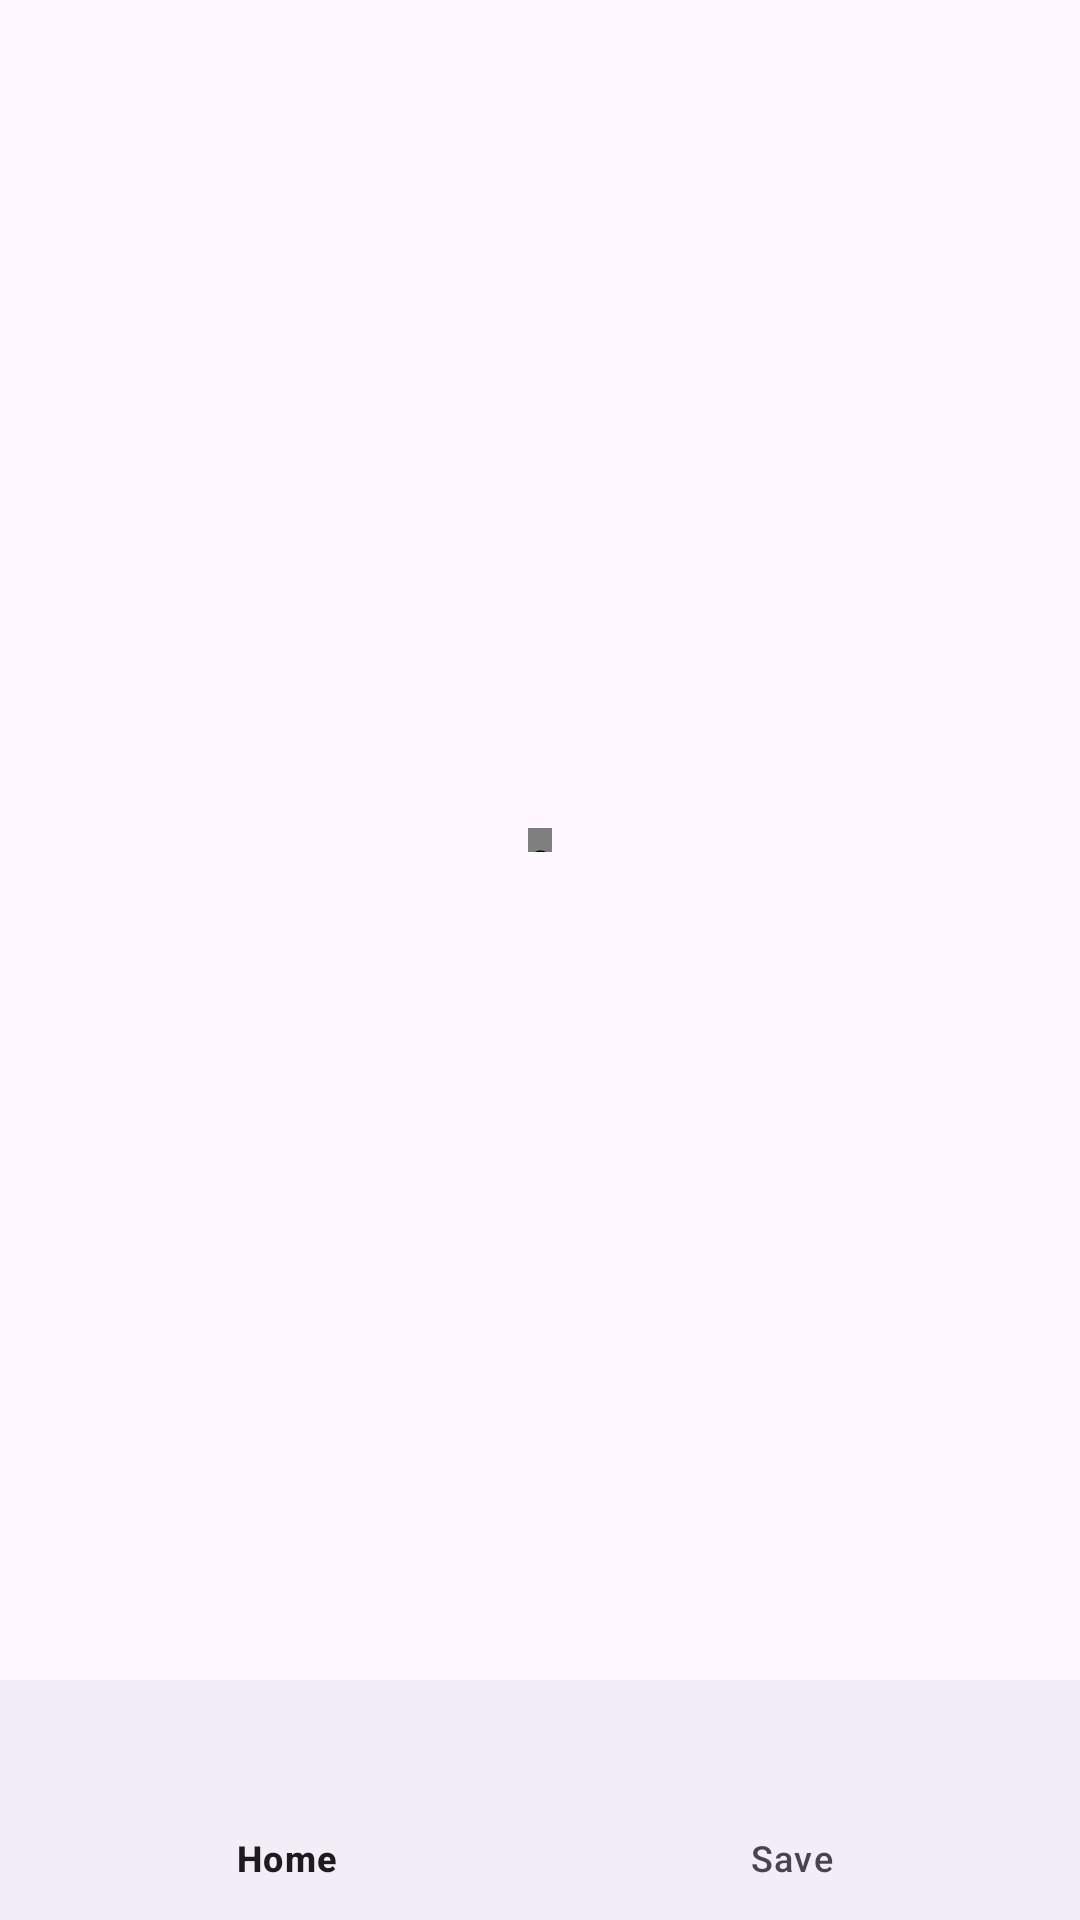

The Android layout XML behind this screen, and the referenced resources:
<!-- AndroidManifest.xml: application theme Theme.News -->
<!-- res/layout/activity_main.xml -->
<?xml version="1.0" encoding="utf-8"?>
<androidx.constraintlayout.widget.ConstraintLayout xmlns:android="http://schemas.android.com/apk/res/android"
    xmlns:app="http://schemas.android.com/apk/res-auto"
    xmlns:tools="http://schemas.android.com/tools"
    android:layout_width="match_parent"
    android:layout_height="match_parent"
    tools:context=".presentation.view.MainActivity">

    <androidx.fragment.app.FragmentContainerView
        android:id="@+id/fragmentContainerView"
        android:name="androidx.navigation.fragment.NavHostFragment"
        android:layout_width="8dp"
        android:layout_height="8dp"
        app:defaultNavHost="true"
        app:layout_constraintStart_toStartOf="parent"
        app:layout_constraintEnd_toEndOf="parent"
        app:navGraph="@navigation/my_nav_graph"
        app:layout_constraintBottom_toTopOf="@id/bottomNavigationView"
        app:layout_constraintTop_toTopOf="parent"/>


    <com.google.android.material.bottomnavigation.BottomNavigationView
        android:id="@+id/bottomNavigationView"
        android:layout_width="match_parent"
        android:layout_height="wrap_content"
        app:layout_constraintBottom_toBottomOf="parent"
        app:layout_constraintEnd_toEndOf="parent"
        app:layout_constraintStart_toStartOf="parent"
        app:menu="@menu/bottom_nav_menu_"/>



</androidx.constraintlayout.widget.ConstraintLayout>
<!-- resources referenced by this layout -->
<resources>
  <style name="Theme.News" parent="Base.Theme.News" />
  <style name="Base.Theme.News" parent="Theme.Material3.DayNight.NoActionBar">
          
          
      </style>
</resources>
